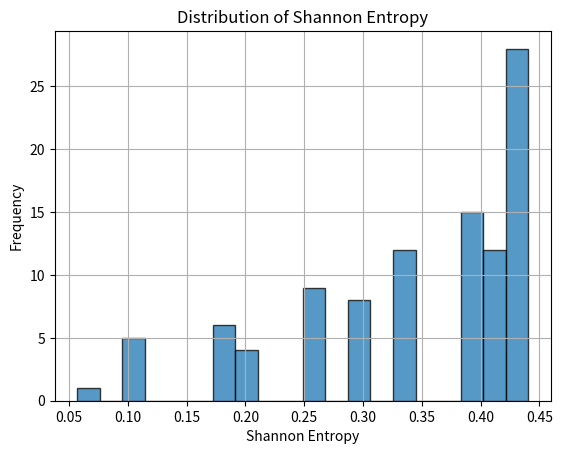

Write Python code to recreate this figure.
from array import array

import numpy as np
from matplotlib import pyplot as plt
from scipy.stats import poisson, geom
from math import log2

# Define Parameters
num_scans = 100  # Number of port scans
num_ports = 1000  # Total number of ports to scan
average_open_ports = 5  # Average number of open ports per scan
success_prob = average_open_ports / num_ports  # Probability of finding an open port in a single scan

# Generate Monte Carlo Simulations
detected_open_ports_combinations = []

for _ in range(num_scans):
    # Simulate the number of open ports using Poisson distribution
    num_open_ports = poisson.rvs(average_open_ports)

    # Simulate which ports are open using Geometric distribution
    unnormalized_probabilities = [geom.pmf(i, success_prob) for i in range(1, num_ports + 1)]
    normalized_probabilities = [p / sum(unnormalized_probabilities) for p in unnormalized_probabilities]
    open_ports = np.random.choice(
        num_ports,
        size=num_open_ports,
        replace=False,
        p=normalized_probabilities
    )

    detected_open_ports_combinations.append(open_ports)


# Calculate Shannon's Entropy
def shannon_entropy(open_ports_combination: array):
    # Calculate probability distribution for combination of open ports based on poisson distribution
    probability_n_of_ports = poisson.pmf(len(open_ports_combination), average_open_ports)

    # Calculate probability distribution for combination of open ports based on geometric distribution
    probability_port_combinations = 1.0

    for port in open_ports_combination:
        # Calculate the probability of each port being selected using the Geometric distribution
        port_probability = geom.pmf(port - 1, success_prob)
        probability_port_combinations *= port_probability

    entropy = - (probability_n_of_ports * log2(probability_n_of_ports + 1e-10) +
                 probability_port_combinations * log2(probability_port_combinations + 1e-10))
    return entropy


entropies = [shannon_entropy(open_ports) for open_ports in detected_open_ports_combinations]

# Plot Histogram of Entropy
plt.hist(entropies, bins=20, alpha=0.75, edgecolor='k')
plt.xlabel('Shannon Entropy')
plt.ylabel('Frequency')
plt.title('Distribution of Shannon Entropy')
plt.grid(True)
plt.show()

# Plot Poisson Distribution
# x = np.arange(0, 15)
# pmf = poisson.pmf(x, average_open_ports)
# plt.bar(x, pmf, align='center', alpha=0.75, edgecolor='k')
# plt.xlabel('Number of Open Ports')
# plt.ylabel('Probability')
# plt.title('Poisson Distribution for Number of Open Ports')
# plt.grid(True)
# plt.show()

# # Plot Geometric Distribution
# x = np.arange(1, num_ports + 1)
# pmf = geom.pmf(x, success_prob)
# normalized_pmf = [p / sum(pmf) for p in pmf]
# plt.bar(x, normalized_pmf, align='center', alpha=0.75, edgecolor='k')
# plt.xlabel('Port Number')
# plt.ylabel('Probability')
# plt.title('Geometric Distribution for Port Selection')
# plt.grid(True)
# plt.show()
